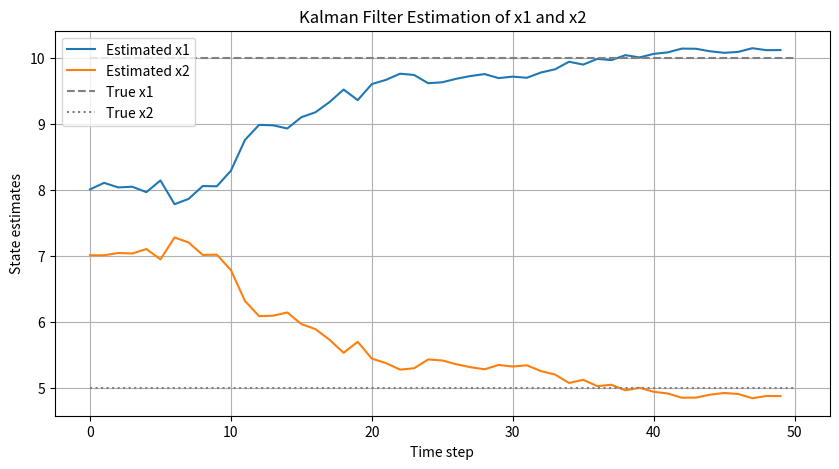

Generate this figure with matplotlib:
import numpy as np
import matplotlib.pyplot as plt

# === 설정 ===
n_steps = 50  # 시뮬레이션 스텝 수
true_x = np.array([10, 5])  # 실제 상태
x_hat = np.array([8, 7], dtype=float)  # 초기 추정
P = np.diag([1, 1])  # 초기 공분산
R = 0.01  # 측정 잡음 분산
sigma = np.sqrt(R)

# 결과 저장용
x_hat_history = []
P_trace_history = []

for k in range(1, n_steps + 1):
    # H_k = [1, 0.99^(k-1)]
    H_k = np.array([[1, 0.99**(k-1)]])
    
    # y_k = H_k x + v
    noise = np.random.normal(0, sigma)
    y_k = H_k @ true_x + noise  # 스칼라 측정값

    # 칼만 이득 K_k
    S_k = H_k @ P @ H_k.T + R  # 스칼라 (1x1)
    K_k = P @ H_k.T / S_k  # (2x1)

    # 상태 추정 갱신
    residual = y_k - H_k @ x_hat
    x_hat = x_hat + K_k.flatten() * residual

    # 공분산 갱신
    P = (np.eye(2) - K_k @ H_k) @ P @ (np.eye(2) - K_k@H_k).T + (K_k*R)@K_k.T

    # 기록
    x_hat_history.append(x_hat.copy())
    P_trace_history.append(np.trace(P))

# numpy 배열로 변환
x_hat_history = np.array(x_hat_history)

# === 결과 시각화 ===
plt.figure(figsize=(10, 5))
plt.plot(x_hat_history[:, 0], label='Estimated x1')
plt.plot(x_hat_history[:, 1], label='Estimated x2')
plt.hlines(true_x[0], 0, n_steps, colors='gray', linestyles='dashed', label='True x1')
plt.hlines(true_x[1], 0, n_steps, colors='gray', linestyles='dotted', label='True x2')
plt.xlabel('Time step')
plt.ylabel('State estimates')
plt.title('Kalman Filter Estimation of x1 and x2')
plt.legend()
plt.grid()
plt.show()
